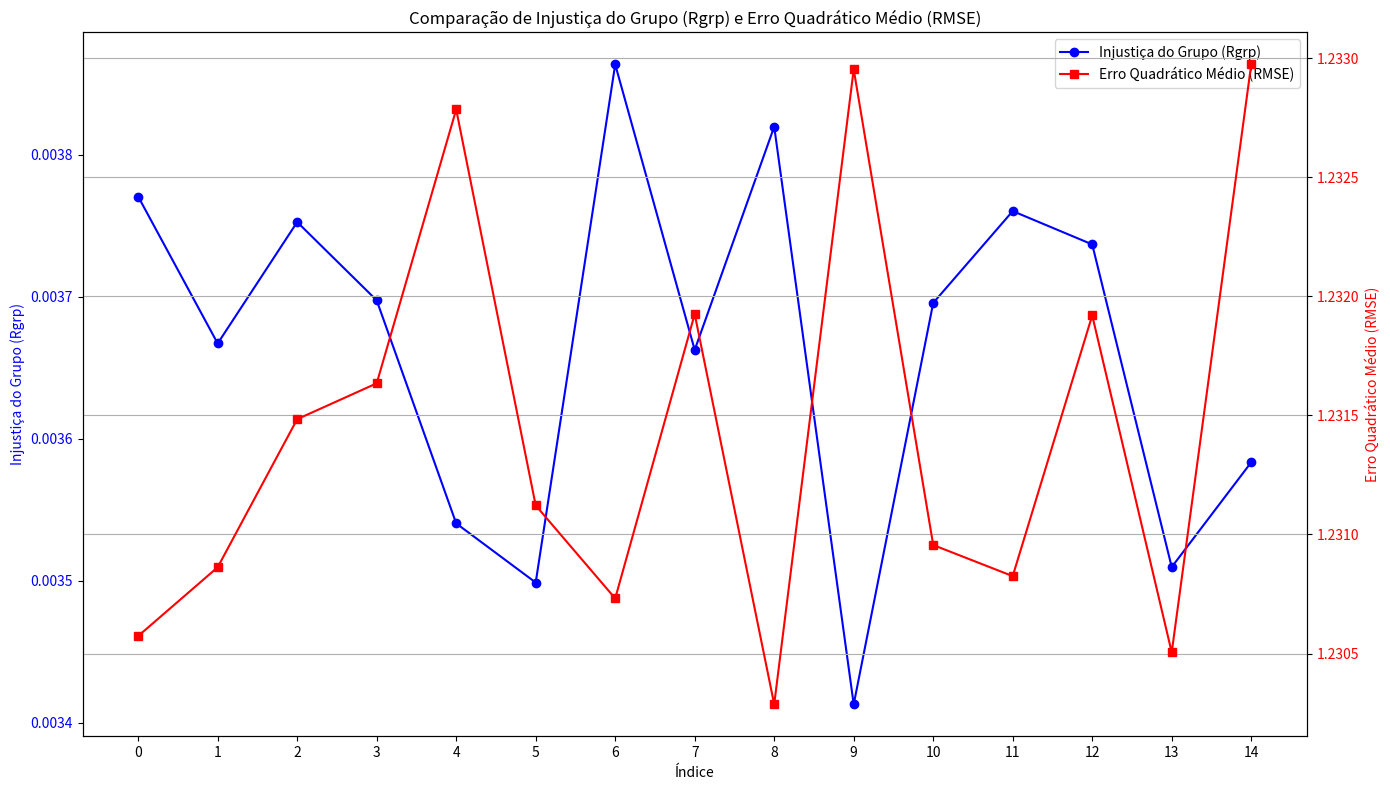

Here is the Python script that generated this plot:
import matplotlib.pyplot as plt
import numpy as np

# Dados de Injustiça do Grupo
valores_Rgrp = [
    0.003770662, 0.003667223, 0.003752720, 0.003697577, 0.003540524,
    0.003498854, 0.003863712, 0.003662662, 0.003819881, 0.003413113,
    0.003695758, 0.003760421, 0.003736970, 0.003509771, 0.003583554
]

# Dados de Erro Quadrático Médio (RMSE)
valores_RMSE = [
    1.230573416, 1.230862379, 1.231484532, 1.231635094, 1.232785702,
    1.231122136, 1.230731368, 1.231925964, 1.230286479, 1.232954264,
    1.230955720, 1.230825067, 1.231920481, 1.230504751, 1.232975006
]

categorias = np.arange(len(valores_Rgrp))  # Categorias para o eixo x

fig, ax1 = plt.subplots(figsize=(14, 8))

# Gráfico de Injustiça do Grupo (Rgrp)
ax1.plot(categorias, valores_Rgrp, marker='o', color='blue', label='Injustiça do Grupo (Rgrp)')
ax1.set_xlabel('Índice')
ax1.set_ylabel('Injustiça do Grupo (Rgrp)', color='blue')
ax1.tick_params(axis='y', labelcolor='blue')
ax1.set_title('Comparação de Injustiça do Grupo (Rgrp) e Erro Quadrático Médio (RMSE)')

# Gráfico de Erro Quadrático Médio (RMSE)
ax2 = ax1.twinx()  # Segundo eixo y compartilhando o mesmo eixo x
ax2.plot(categorias, valores_RMSE, marker='s', color='red', label='Erro Quadrático Médio (RMSE)')
ax2.set_ylabel('Erro Quadrático Médio (RMSE)', color='red')
ax2.tick_params(axis='y', labelcolor='red')

# Legenda combinada para os dois eixos y
lns = ax1.get_lines() + ax2.get_lines()
labs = [l.get_label() for l in lns]
ax1.legend(lns, labs, loc='upper right')

plt.xticks(categorias, categorias)  # Adiciona os índices ao eixo x
plt.grid(True)
plt.tight_layout()
plt.show()
